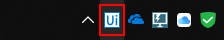
Workflow: UnitTestPauseTheRobotBeforeAStep

Step 1: click on the push button 'UiPath Robot - 2019.4.0 Offline' in window 'User Promoted Notification Area' (explorer.exe)

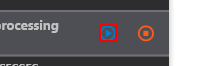
Step 2: click on the graphic in window 'UiPath Robot' (uipath.agent.exe)
